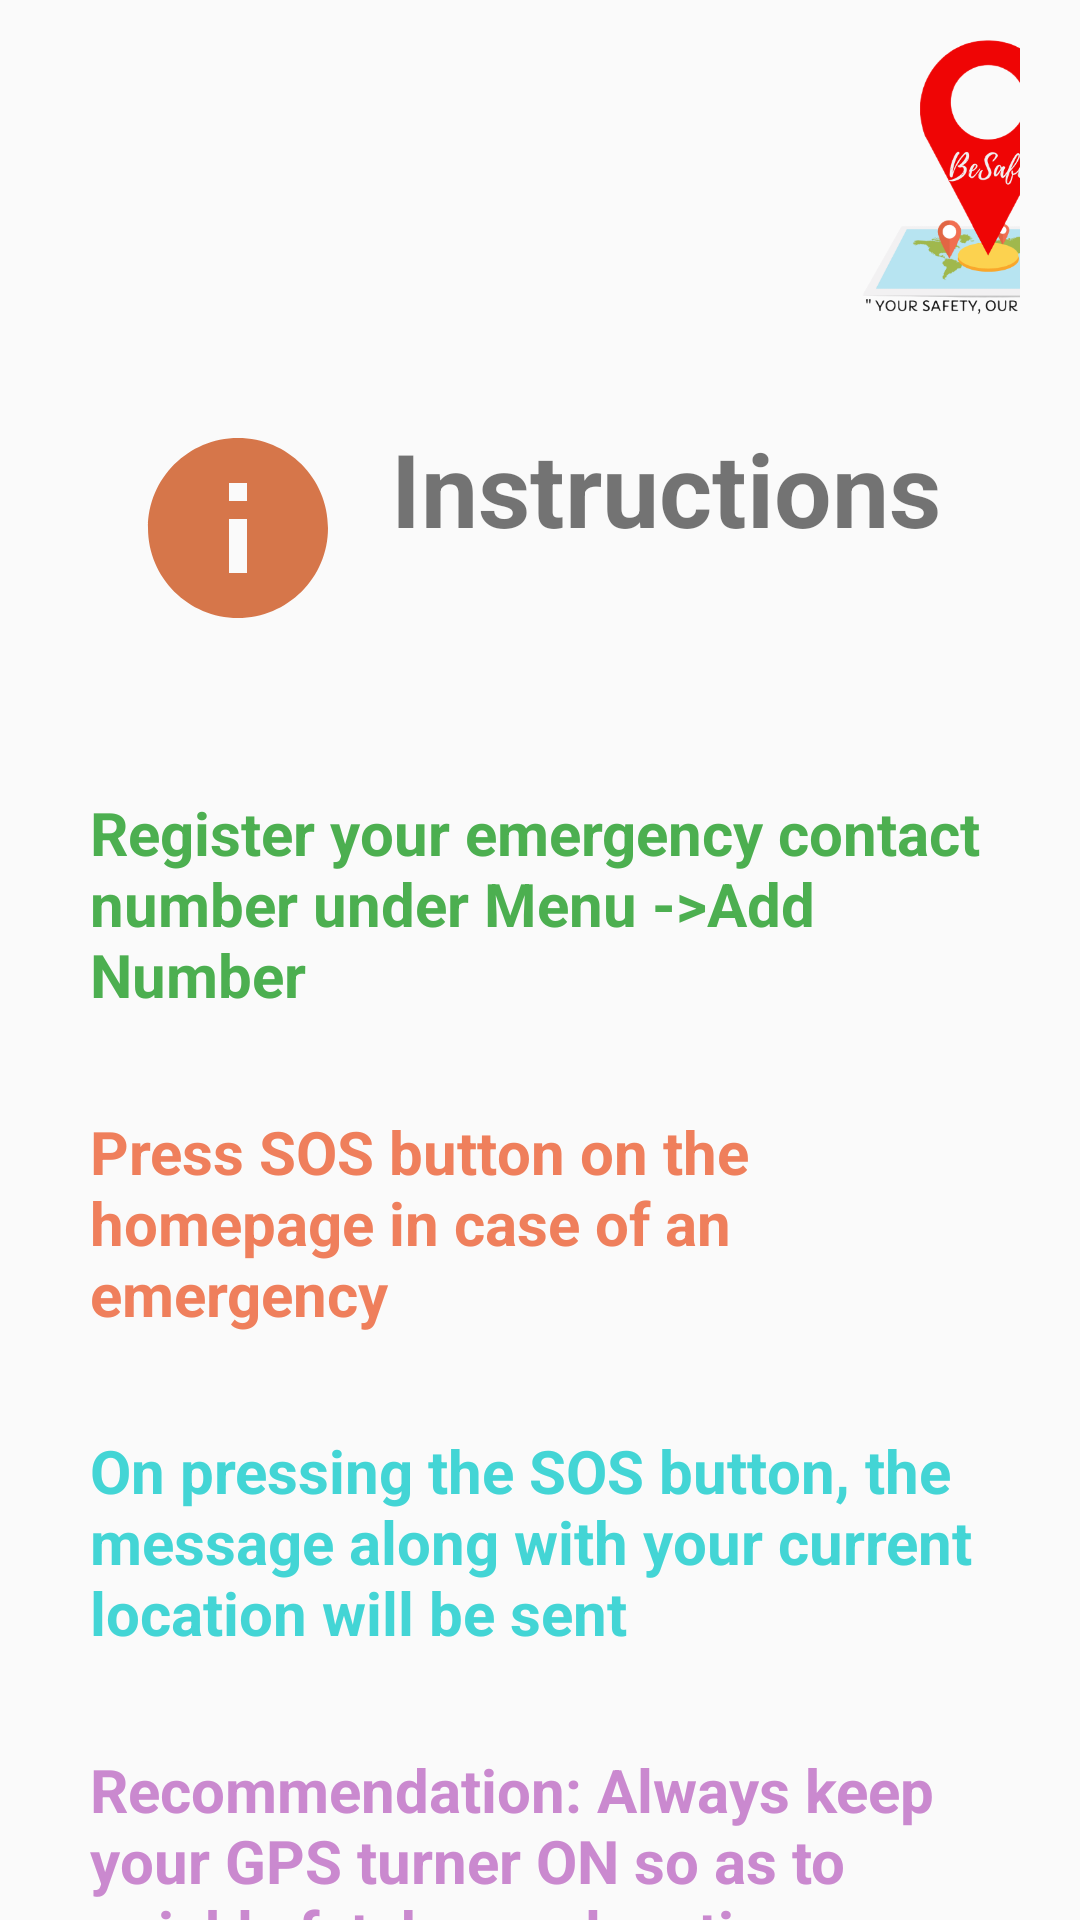

Here is an Android app screen rendered from its layout file. Give the layout XML and the strings, colors and styles it references.
<!-- AndroidManifest.xml: application theme Theme.BeSafe -->
<!-- res/layout/activity_instructions.xml -->
<?xml version="1.0" encoding="utf-8"?>
<androidx.constraintlayout.widget.ConstraintLayout xmlns:android="http://schemas.android.com/apk/res/android"
    xmlns:app="http://schemas.android.com/apk/res-auto"
    xmlns:tools="http://schemas.android.com/tools"
    android:id="@+id/instrheading"
    android:layout_width="match_parent"
    android:layout_height="match_parent"
    android:paddingLeft="20dp"
    android:paddingRight="20dp"
    tools:context=".Instructions">

    <ImageView
        android:id="@+id/imageView4"
        android:layout_width="117dp"
        android:layout_height="108dp"
        android:layout_marginStart="294dp"
        android:layout_marginTop="2dp"
        android:layout_marginBottom="30dp"
        app:layout_constraintBottom_toTopOf="@+id/instructheading"
        app:layout_constraintEnd_toEndOf="parent"
        app:layout_constraintStart_toStartOf="parent"
        app:layout_constraintTop_toTopOf="parent"
        app:srcCompat="@drawable/logo" />

    <TextView
        android:id="@+id/instruct4"
        android:layout_width="wrap_content"
        android:layout_height="wrap_content"
        android:layout_marginTop="32dp"
        android:paddingLeft="10dp"
        android:paddingRight="10dp"
        android:text="On pressing the SOS button, the message along with your current location will be sent"
        android:textColor="#43D5D5"
        android:textSize="20sp"
        android:textStyle="bold"
        app:layout_constraintEnd_toEndOf="parent"
        app:layout_constraintStart_toStartOf="parent"
        app:layout_constraintTop_toBottomOf="@+id/instruct2" />

    <TextView
        android:id="@+id/instruct3"
        android:layout_width="wrap_content"
        android:layout_height="wrap_content"
        android:layout_marginTop="32dp"
        android:paddingLeft="10dp"
        android:paddingRight="10dp"
        android:text="Recommendation: Always keep your GPS turner ON so as to quickly fetch your location"
        android:textColor="#CA89CF"
        android:textSize="20sp"
        android:textStyle="bold"
        app:layout_constraintEnd_toEndOf="parent"
        app:layout_constraintStart_toStartOf="parent"
        app:layout_constraintTop_toBottomOf="@+id/instruct4" />

    <TextView
        android:id="@+id/instruct2"
        android:layout_width="wrap_content"
        android:layout_height="wrap_content"
        android:layout_marginTop="32dp"
        android:paddingLeft="10dp"
        android:paddingRight="10dp"
        android:text="Press SOS button on the homepage in case of an emergency"
        android:textColor="#EF7F5C"
        android:textSize="20sp"
        android:textStyle="bold"
        app:layout_constraintEnd_toEndOf="parent"
        app:layout_constraintStart_toStartOf="parent"
        app:layout_constraintTop_toBottomOf="@+id/instruct1" />

    <TextView
        android:id="@+id/instructheading"
        android:layout_width="wrap_content"
        android:layout_height="wrap_content"
        android:layout_marginTop="140dp"
        android:drawableLeft="@drawable/info_24"
        android:drawablePadding="15dp"
        android:text="Instructions"
        android:textSize="34sp"
        android:textStyle="bold"
        app:layout_constraintEnd_toEndOf="parent"
        app:layout_constraintHorizontal_bias="0.468"
        app:layout_constraintStart_toStartOf="parent"
        app:layout_constraintTop_toTopOf="parent" />

    <TextView
        android:id="@+id/instruct1"
        android:layout_width="wrap_content"
        android:layout_height="wrap_content"
        android:layout_marginTop="52dp"
        android:paddingLeft="10dp"
        android:paddingRight="10dp"
        android:text="Register your emergency contact number under Menu ->Add Number"
        android:textColor="#4CAF50"
        android:textSize="20sp"
        android:textStyle="bold"
        app:layout_constraintEnd_toEndOf="parent"
        app:layout_constraintStart_toStartOf="parent"
        app:layout_constraintTop_toBottomOf="@+id/instructheading" />
</androidx.constraintlayout.widget.ConstraintLayout>
<!-- resources referenced by this layout -->
<resources>
  <!-- drawable info_24 (drawable) -->
  <vector android:height="72dp" android:tint="#D6764A"
      android:viewportHeight="24" android:viewportWidth="24"
      android:width="72dp" xmlns:android="http://schemas.android.com/apk/res/android">
      <path android:fillColor="@android:color/white" android:pathData="M12,2C6.48,2 2,6.48 2,12s4.48,10 10,10 10,-4.48 10,-10S17.52,2 12,2zM13,17h-2v-6h2v6zM13,9h-2L11,7h2v2z"/>
  </vector>
  <!-- drawable logo: png bitmap (drawable, 58879 bytes) -->
  <style name="Theme.BeSafe" parent="Theme.AppCompat.Light.NoActionBar">
          
          <item name="colorPrimary">@color/purple_500</item>
          <item name="colorPrimaryVariant">@color/purple_700</item>
          <item name="colorOnPrimary">@color/white</item>
          
          <item name="colorSecondary">@color/teal_200</item>
          <item name="colorSecondaryVariant">@color/teal_700</item>
          <item name="colorOnSecondary">@color/black</item>
          
          <item name="android:statusBarColor" tools:targetApi="l">?attr/colorPrimaryVariant</item>
          
      </style>
  <!-- not gathered from this repository: default colours our renderer supplied (Android Studio template values) -->
  <color name="purple_500">#FF6200EE</color>
  <color name="purple_700">#FF3700B3</color>
  <color name="teal_200">#FF03DAC5</color>
  <color name="teal_700">#FF018786</color>
  <color name="black">#FF000000</color>
  <color name="white">#FFFFFFFF</color>
</resources>
